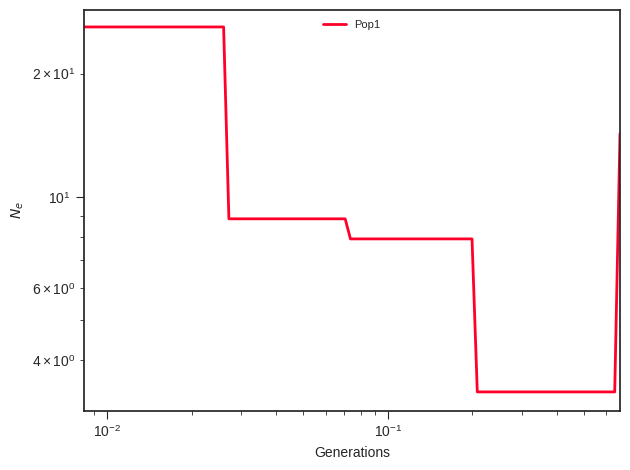

Source data for this figure (header and first rows):
label, x, y, plot_type, plot_num
Pop1, 0.0, 25.99, path, 0
Pop1, 0.009177, 25.99, path, 0
Pop1, 0.009584, 25.99, path, 0
Pop1, 0.01001, 25.99, path, 0
Pop1, 0.01045, 25.99, path, 0
Pop1, 0.01092, 25.99, path, 0
Pop1, 0.0114, 25.99, path, 0
Pop1, 0.01191, 25.99, path, 0
Pop1, 0.01243, 25.99, path, 0
Pop1, 0.01298, 25.99, path, 0
Pop1, 0.01356, 25.99, path, 0
Pop1, 0.01416, 25.99, path, 0
Pop1, 0.01479, 25.99, path, 0
Pop1, 0.01544, 25.99, path, 0
Pop1, 0.01613, 25.99, path, 0
Pop1, 0.01684, 25.99, path, 0
Pop1, 0.01759, 25.99, path, 0
Pop1, 0.01837, 25.99, path, 0
Pop1, 0.01918, 25.99, path, 0
Pop1, 0.02003, 25.99, path, 0
Pop1, 0.02092, 25.99, path, 0
Pop1, 0.02185, 25.99, path, 0
Pop1, 0.02282, 25.99, path, 0
Pop1, 0.02383, 25.99, path, 0
Pop1, 0.02489, 25.99, path, 0
Pop1, 0.02599, 25.99, path, 0
Pop1, 0.02714, 8.839, path, 0
Pop1, 0.02834, 8.839, path, 0
Pop1, 0.0296, 8.839, path, 0
Pop1, 0.03091, 8.839, path, 0
Pop1, 0.03228, 8.839, path, 0
Pop1, 0.03371, 8.839, path, 0
Pop1, 0.03521, 8.839, path, 0
Pop1, 0.03677, 8.839, path, 0
Pop1, 0.0384, 8.839, path, 0
Pop1, 0.0401, 8.839, path, 0
Pop1, 0.04188, 8.839, path, 0
Pop1, 0.04373, 8.839, path, 0
Pop1, 0.04567, 8.839, path, 0
Pop1, 0.0477, 8.839, path, 0
Pop1, 0.04981, 8.839, path, 0
Pop1, 0.05202, 8.839, path, 0
Pop1, 0.05432, 8.839, path, 0
Pop1, 0.05673, 8.839, path, 0
Pop1, 0.05925, 8.839, path, 0
Pop1, 0.06187, 8.839, path, 0
Pop1, 0.06461, 8.839, path, 0
Pop1, 0.06748, 8.839, path, 0
Pop1, 0.07047, 8.839, path, 0
Pop1, 0.07359, 7.895, path, 0
Pop1, 0.07685, 7.895, path, 0
Pop1, 0.08026, 7.895, path, 0
Pop1, 0.08382, 7.895, path, 0
Pop1, 0.08753, 7.895, path, 0
Pop1, 0.09141, 7.895, path, 0
Pop1, 0.09547, 7.895, path, 0
Pop1, 0.0997, 7.895, path, 0
Pop1, 0.1041, 7.895, path, 0
Pop1, 0.1087, 7.895, path, 0
Pop1, 0.1136, 7.895, path, 0
... 41 more rows
